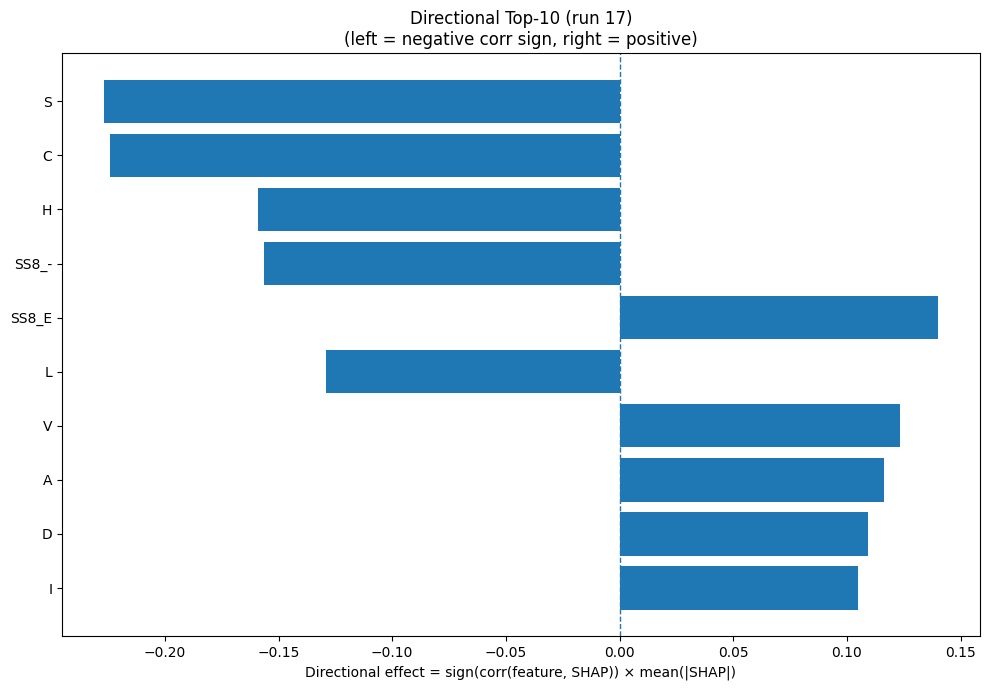

Values plotted in this chart, from the file beside it:
Index, Feature, CorrSign, MeanAbsSHAP, DirectionalEffect
15, S, -1.0, 0.227, -0.227
1, C, -1.0, 0.2242, -0.2242
6, H, -1.0, 0.1591, -0.1591
30, SS8_-, -1.0, 0.1564, -0.1564
24, SS8_E, 1.0, 0.1402, 0.1402
9, L, -1.0, 0.129, -0.129
17, V, 1.0, 0.1232, 0.1232
0, A, 1.0, 0.1165, 0.1165
2, D, 1.0, 0.1091, 0.1091
7, I, 1.0, 0.105, 0.105
18, W, -1.0, 0.09438, -0.09438
5, G, 1.0, 0.07707, 0.07707
31, ASA, -1.0, 0.0625, -0.0625
12, P, -1.0, 0.05759, -0.05759
8, K, 1.0, 0.05487, 0.05487
3, E, 1.0, 0.0512, 0.0512
13, Q, -1.0, 0.03094, -0.03094
26, SS8_I, 1.0, 0.0301, 0.0301
28, SS8_T, 1.0, 0.02729, 0.02729
14, R, -1.0, 0.02719, -0.02719
22, SS3_C, -1.0, 0.02157, -0.02157
19, Y, 1.0, 0.01935, 0.01935
11, N, 1.0, 0.01846, 0.01846
25, SS8_G, 1.0, 0.01689, 0.01689
33, AROM, -1.0, 0.01623, -0.01623
10, M, 1.0, 0.01602, 0.01602
27, SS8_B, 1.0, 0.01497, 0.01497
29, SS8_S, -1.0, 0.01408, -0.01408
21, SS3_E, 1.0, 0.01165, 0.01165
32, GRAVY, 1.0, 0.01031, 0.01031
16, T, 1.0, 0.009703, 0.009703
20, SS3_H, 1.0, 0.009254, 0.009254
23, SS8_H, -1.0, 0.008531, -0.008531
4, F, -1.0, 0.005452, -0.005452
